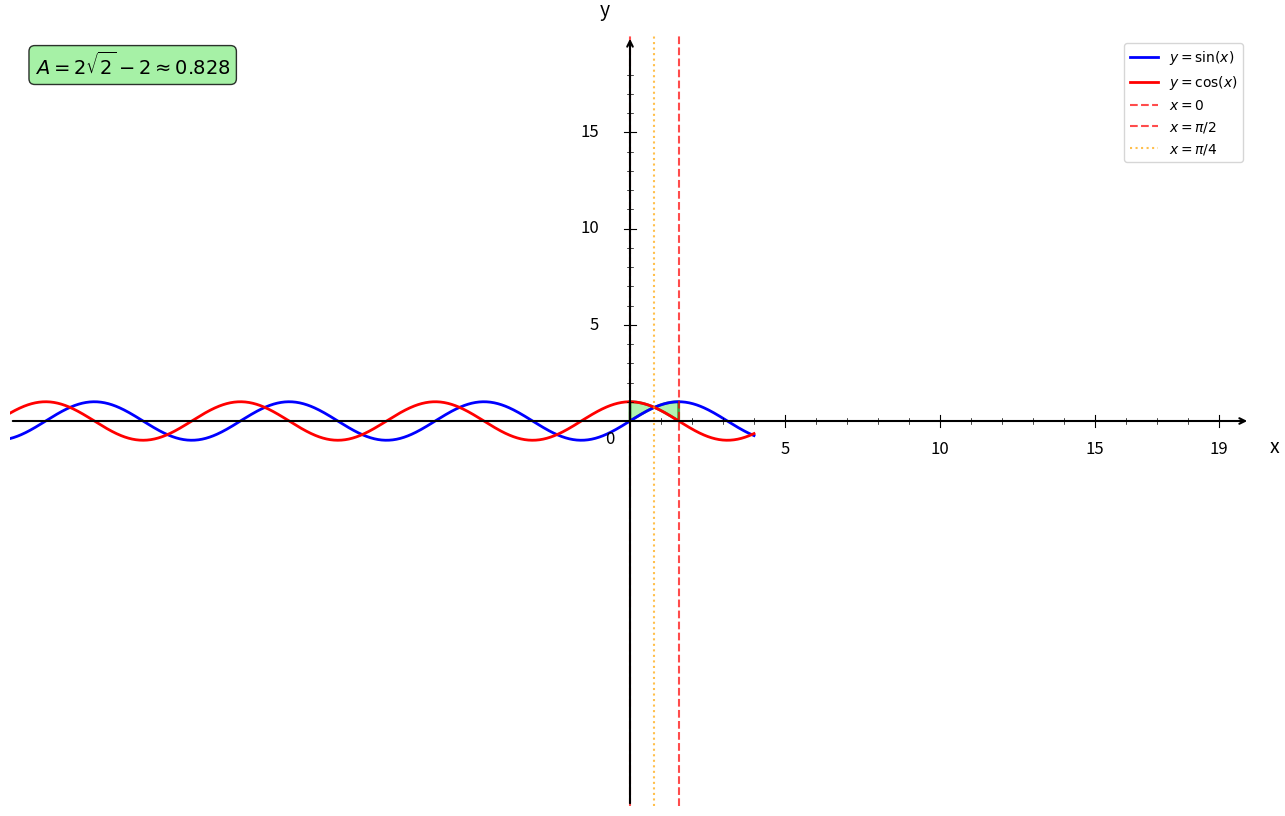

Recreate this plot in Python. (Note: this script raises an exception after producing the figure.)
import numpy as np
import matplotlib.pyplot as plt
from matplotlib.patches import Polygon

plt.figure(figsize=(16, 10))
ax = plt.gca()

# Fonctions
def f1(x):
    return np.sin(x)

def f2(x):
    return np.cos(x)

# Bornes d'intégration
a = 0
b = np.pi/2
intersection = np.pi/4

# Intervalles
x1 = np.linspace(-20, 4, 1000)

# Courbes
plt.plot(x1, f1(x1), 'b-', linewidth=2, label=r'$y = \sin(x)$')
plt.plot(x1, f2(x1), 'r-', linewidth=2, label=r'$y = \cos(x)$')

# Remplissage de l'aire entre les courbes - Partie 1 (0 à π/4)
x_fill1 = np.linspace(a, intersection, 50)
y1_fill1 = f1(x_fill1)
y2_fill1 = f2(x_fill1)

# Création du polygone pour la première partie
vertices1 = list(zip(x_fill1, y2_fill1)) + list(zip(x_fill1[::-1], y1_fill1[::-1]))
polygon1 = Polygon(vertices1, facecolor='lightgreen', alpha=0.7, edgecolor='green', linewidth=2)
ax.add_patch(polygon1)

# Remplissage de l'aire entre les courbes - Partie 2 (π/4 à π/2)
x_fill2 = np.linspace(intersection, b, 50)
y1_fill2 = f1(x_fill2)
y2_fill2 = f2(x_fill2)

# Création du polygone pour la deuxième partie
vertices2 = list(zip(x_fill2, y1_fill2)) + list(zip(x_fill2[::-1], y2_fill2[::-1]))
polygon2 = Polygon(vertices2, facecolor='lightgreen', alpha=0.7, edgecolor='green', linewidth=2)
ax.add_patch(polygon2)

# Droites verticales aux bornes
plt.axvline(x=a, color='red', linestyle='--', linewidth=1.5, alpha=0.7, label='$x = 0$')
plt.axvline(x=b, color='red', linestyle='--', linewidth=1.5, alpha=0.7, label='$x = \pi/2$')
plt.axvline(x=intersection, color='orange', linestyle=':', linewidth=1.5, alpha=0.7, label='$x = \pi/4$')

# Limites
plt.xlim(-20, 20)
plt.ylim(-20, 20)

# Désactiver ticks automatiques
ax.set_xticks([])
ax.set_yticks([])

# Supprimer spines
for spine in ax.spines.values():
    spine.set_visible(False)

# Tracer les axes avec flèches
ax.annotate("", xy=(20, 0), xytext=(-20, 0),
            arrowprops=dict(arrowstyle="->", color="black", linewidth=1.5))
ax.annotate("", xy=(0, 20), xytext=(0, -20),
            arrowprops=dict(arrowstyle="->", color="black", linewidth=1.5))

# Texte "0"
ax.text(-0.8, -1.2, '0', fontsize=12)

# Graduation manuelle
xticks_major = [5, 10, 15, 19]
yticks_major = [5, 10, 15, 19]

# Axe X grandes graduations
for x in xticks_major:
    ax.plot([x, x], [-0.3, 0.3], color="black", linewidth=0.8)
    ax.text(x, -1.0, str(x), ha='center', va='top', fontsize=12)

# Axe Y grandes graduations
for y in yticks_major:
    if y < 19:
        ax.plot([-0.2, 0.2], [y, y], color="black", linewidth=0.8)
        ax.text(-1.0, y, str(y), ha='right', va='center', fontsize=12)

# Petites graduations intermédiaires
for x in range(1, 20):
    if x not in xticks_major:
        ax.plot([x, x], [-0.15, 0.15], color="black", linewidth=0.5)

for y in range(1, 20):
    if y not in yticks_major and y < 19:
        ax.plot([-0.1, 0.1], [y, y], color="black", linewidth=0.5)

# Labels
plt.xlabel('x', fontsize=14, labelpad=15)
plt.ylabel('y', fontsize=14, labelpad=15, rotation=0)
ax.xaxis.set_label_coords(1.02, 0.48)
ax.yaxis.set_label_coords(0.48, 1.02)

# Légende
plt.legend(fontsize=10, loc='upper right')

# Ajout du calcul de l'aire
aire = 2*np.sqrt(2) - 2
plt.text(0.02, 0.98, f'$A = 2\\sqrt{{2}} - 2 \\approx {aire:.3f}$', 
         transform=plt.gca().transAxes, fontsize=14, fontweight='bold',
         bbox=dict(boxstyle='round', facecolor='lightgreen', alpha=0.8),
         verticalalignment='top')

# Sauvegarde
plt.savefig('/Users/anthonytabet/Desktop/OptiTABV2/OptiTAB/frontend/cours/graphe/aire_entre_courbes_question3.png', 
            dpi=300, bbox_inches='tight')
plt.show()

print("Graphique 'aire_entre_courbes_question3.png' créé avec succès!")
